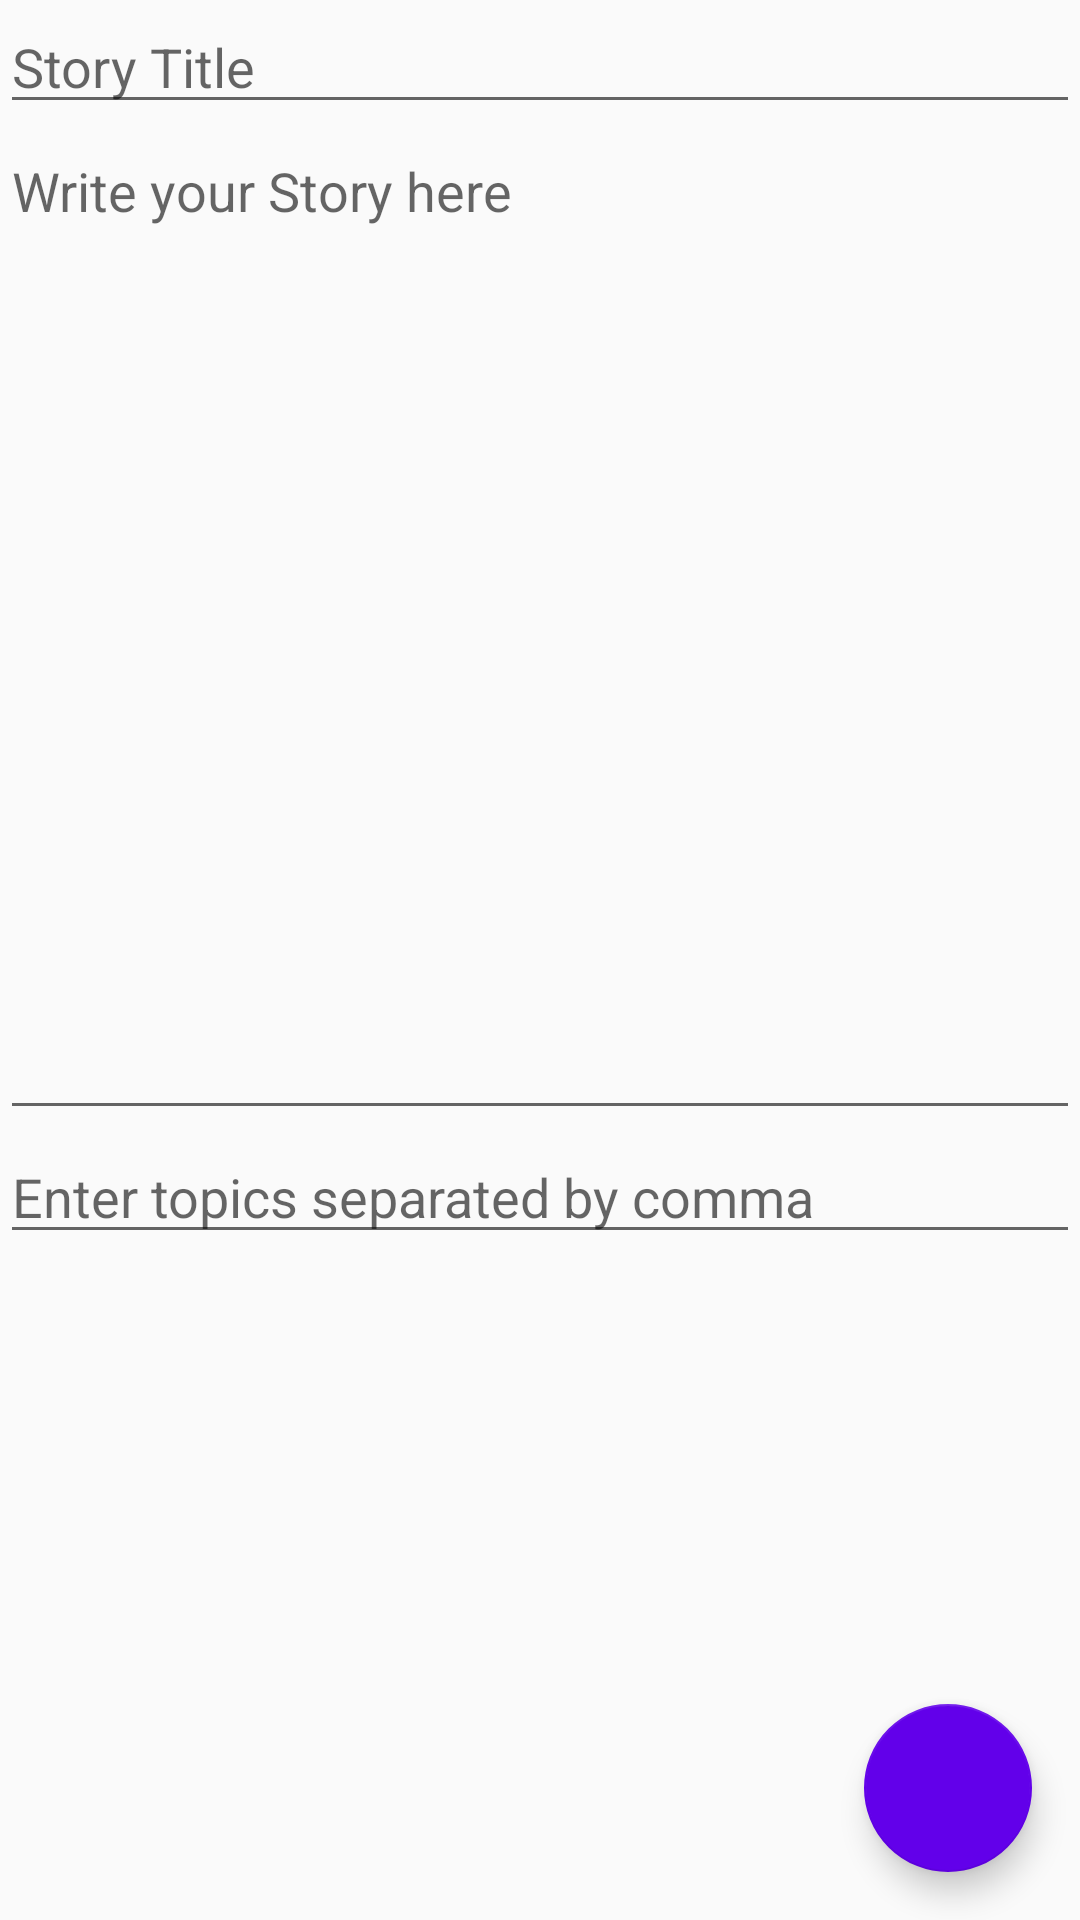

Write the Android layout XML for this screen, with the resource values it uses.
<!-- AndroidManifest.xml: application theme AppTheme -->
<!-- res/layout/activity_post.xml -->
<?xml version="1.0" encoding="utf-8"?>
<RelativeLayout
    xmlns:android="http://schemas.android.com/apk/res/android"
    xmlns:app="http://schemas.android.com/apk/res-auto"
    xmlns:tools="http://schemas.android.com/tools"
    android:layout_width="match_parent"
    android:layout_height="match_parent"
    android:fitsSystemWindows="true"
    android:id="@+id/activity_post"
    >
<ScrollView
    android:layout_width="match_parent"
    android:layout_height="match_parent"
    >
    <LinearLayout
        xmlns:android="http://schemas.android.com/apk/res/android"
        xmlns:app="http://schemas.android.com/apk/res-auto"
        xmlns:tools="http://schemas.android.com/tools"
        android:orientation="vertical"
        android:layout_width="match_parent"
        android:layout_height="wrap_content"
        android:fitsSystemWindows="true"

        >
    <EditText
        android:layout_width="match_parent"
        android:layout_height="wrap_content"
        android:id="@+id/story_title"
        android:inputType="textMultiLine"
        android:maxLines="2"
        android:hint="@string/hint_story_title"
        tools:text="Story of My PC "
        />
    <EditText
        android:layout_width="match_parent"
        android:layout_height="wrap_content"
        android:lines="15"
        android:id="@+id/story_content"
        android:gravity="top"
        android:inputType="textMultiLine"
        android:hint="@string/hint_story_content"
        tools:text="Lorem ipsium Dolor sit amet dsd dsfe"
        />
    <EditText
         android:layout_width="match_parent"
         android:layout_height="wrap_content"
         android:maxLines="2"
         android:id="@+id/story_topics"
         android:inputType="textMultiLine"
         android:hint="@string/hint_story_topics"
         />

    </LinearLayout>


</ScrollView>
    <android.support.design.widget.FloatingActionButton
        android:layout_width="wrap_content"
        android:layout_height="wrap_content"
        android:layout_gravity="center"
        android:src="@drawable/ic_done"
        app:fabSize="normal"
        android:id="@+id/story_post"
        android:layout_marginEnd="16dp"
        android:layout_marginBottom="16dp"
        android:layout_alignParentEnd="true"
        android:layout_alignParentBottom="true"
        />
</RelativeLayout>
<!-- resources referenced by this layout -->
<resources>
  <string name="hint_story_content">Write your Story here</string>
  <string name="hint_story_title">Story Title</string>
  <string name="hint_story_topics">Enter topics separated by comma</string>
  <style name="AppTheme" parent="Theme.AppCompat.Light.DarkActionBar">
          
          <item name="colorPrimary">@color/colorPrimary</item>
          <item name="colorPrimaryDark">@color/colorPrimaryDark</item>
          <item name="colorAccent">@color/colorAccent</item>
          <item name="android:windowFullscreen">false</item>
          <item name="android:windowContentTransitions">true</item>
  
      </style>
  <color name="colorPrimary">#dd2c00</color>
  <color name="colorPrimaryDark">#a30000</color>
  <color name="colorAccent">#6200ea</color>
</resources>
